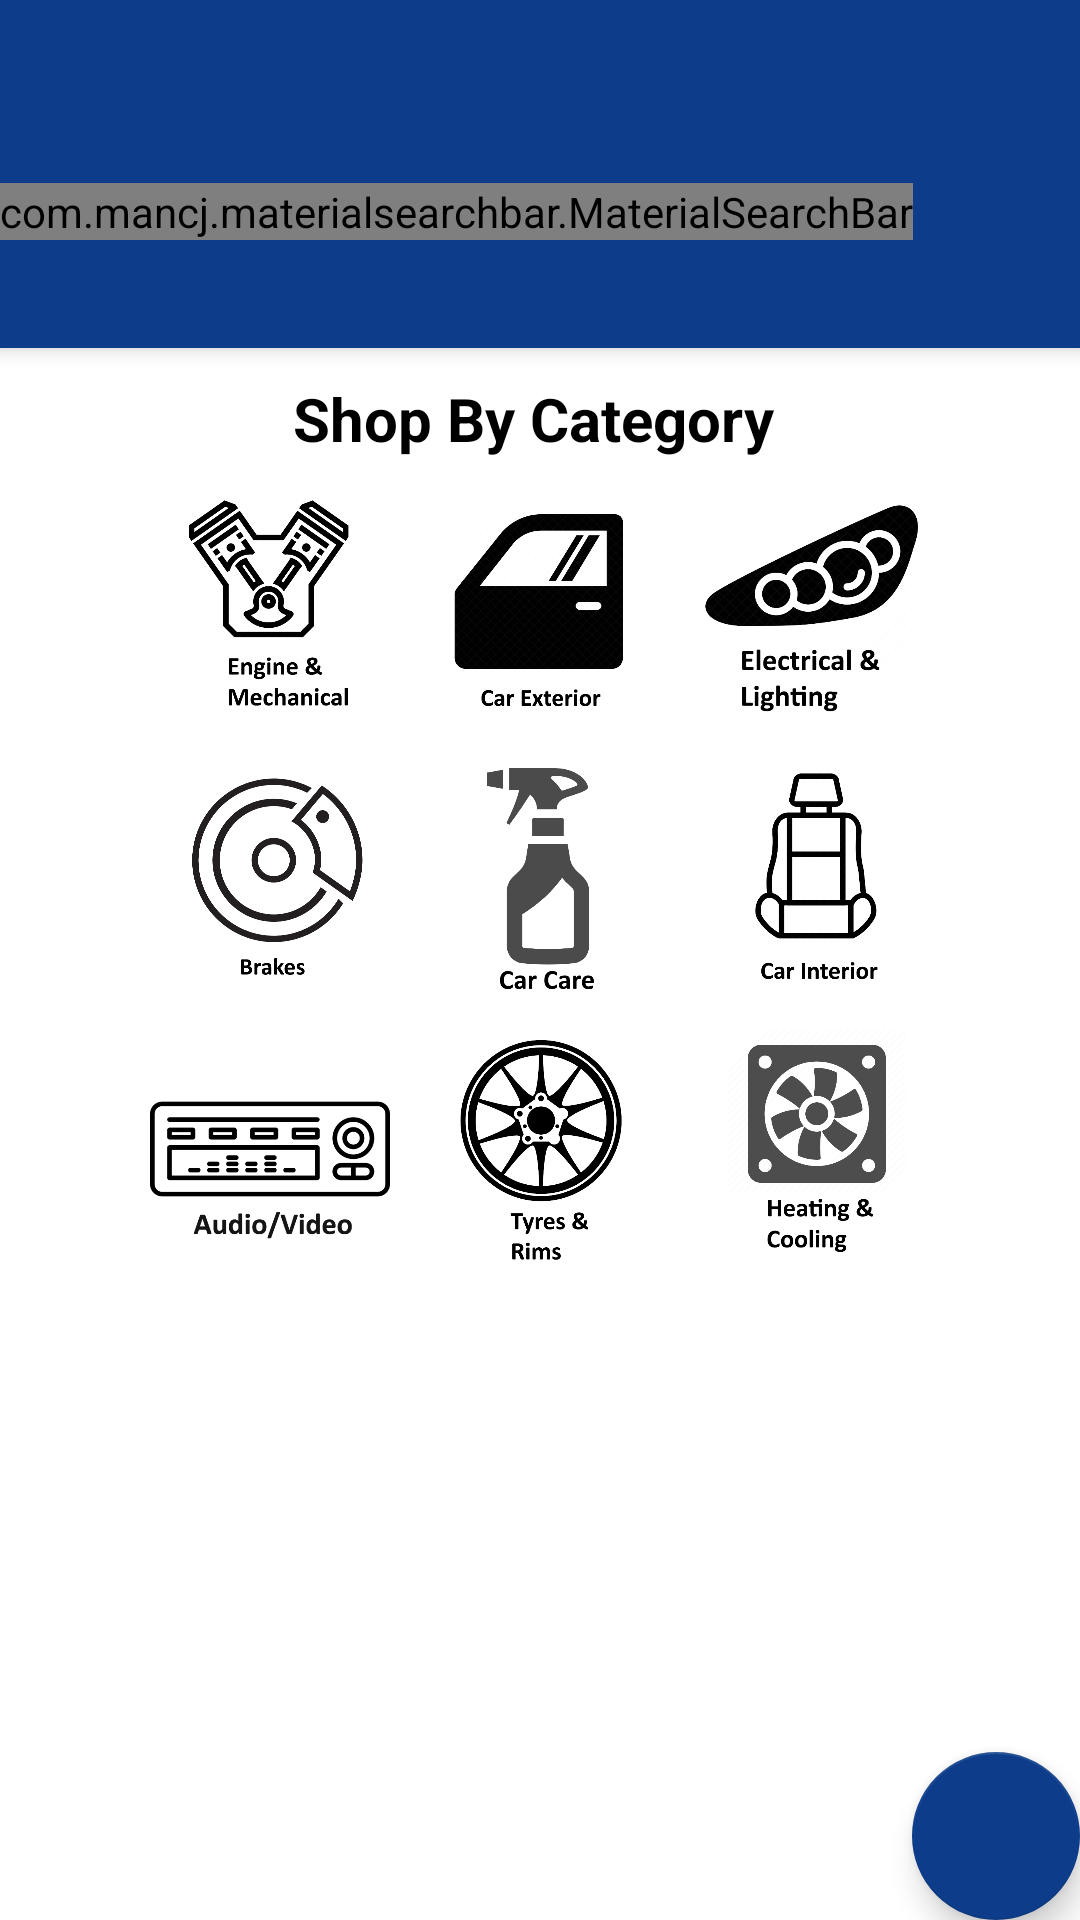

Android layout source for this screen:
<!-- AndroidManifest.xml: application theme AppTheme -->
<!-- res/layout/app_bar_main.xml -->
<?xml version="1.0" encoding="utf-8"?>
<androidx.coordinatorlayout.widget.CoordinatorLayout xmlns:android="http://schemas.android.com/apk/res/android"
    xmlns:app="http://schemas.android.com/apk/res-auto"
    xmlns:tools="http://schemas.android.com/tools"
    android:layout_width="wrap_content"
    android:layout_height="wrap_content"
    tools:context=".MainActivity">

    <com.google.android.material.appbar.AppBarLayout
        android:layout_width="match_parent"
        android:layout_height="wrap_content"
        android:theme="@style/AppTheme.AppBarOverlay">

        <androidx.appcompat.widget.Toolbar
            android:id="@+id/toolbar"
            android:layout_width="wrap_content"
            android:layout_height="wrap_content"
            android:background="?attr/colorPrimary"
            app:popupTheme="@style/AppTheme.PopupOverlay">




        </androidx.appcompat.widget.Toolbar>


        <LinearLayout
            android:layout_width="wrap_content"
            android:layout_height="60dp">
            <com.mancj.materialsearchbar.MaterialSearchBar
                style="@style/MaterialSearchBarLight"
                app:mt_hint="Custom hint"
                app:mt_placeholder="Search"
                app:mt_maxSuggestionsCount="10"
                android:layout_width="wrap_content"
                android:layout_height="wrap_content"
                android:layout_marginTop="5dp"
                android:id="@+id/search_Bar" />
        </LinearLayout>





    </com.google.android.material.appbar.AppBarLayout>


    <include layout="@layout/content_main" />
    <com.google.android.material.floatingactionbutton.FloatingActionButton
        android:id="@+id/fab"
        android:layout_width="wrap_content"
        android:layout_height="wrap_content"
        android:layout_gravity="bottom|end"
        android:layout_margin="@dimen/fab_margin"
        app:backgroundTint="@color/colorPrimary"
        app:srcCompat="@drawable/shopping_cart" />



</androidx.coordinatorlayout.widget.CoordinatorLayout>
<!-- res/layout/content_main.xml (included above) -->
<?xml version="1.0" encoding="utf-8"?>
<RelativeLayout xmlns:android="http://schemas.android.com/apk/res/android"
    xmlns:app="http://schemas.android.com/apk/res-auto"
    xmlns:tools="http://schemas.android.com/tools"
    android:layout_width="wrap_content"
    android:layout_height="match_parent"
    android:orientation="horizontal"
    app:layout_behavior="@string/appbar_scrolling_view_behavior"
    tools:context=".MainActivity"
    tools:showIn="@layout/app_bar_main"
    android:background="@color/white"
    >

    <TextView

        android:id="@+id/slogan_category"
        android:layout_width="match_parent"
        android:layout_height="wrap_content"
        android:layout_alignParentTop="true"
        android:layout_centerHorizontal="true"
        android:layout_marginTop="10dp"
        android:text="Shop By Category "
        android:textAlignment="center"
        android:textSize="20sp"
        android:textColor="#000000"
        android:textStyle="bold"

        />

    <LinearLayout
        android:id="@+id/linear1_category_layout"
        android:layout_width="match_parent"
        android:layout_height="wrap_content"
        android:layout_below="@+id/slogan_category"
        android:orientation="horizontal"
        android:layout_centerHorizontal="true"
        android:gravity="center"
        android:layout_marginTop="10dp">


        <ImageView
            android:id="@+id/engine_mechanical"
            android:layout_width="80dp"
            android:layout_height="80dp"
            android:src="@drawable/engine_mechanical"
            />


        <ImageView
            android:id="@+id/car_exterior"
            android:layout_width="80dp"
            android:layout_height="80dp"
            android:layout_marginLeft="10dp"
            android:src="@drawable/car_exterior"
            />

        <ImageView
            android:id="@+id/electrical_lighting"
            android:layout_width="80dp"
            android:layout_height="80dp"
            android:layout_marginLeft="10dp"
            android:src="@drawable/electrical_lighting"
            />



    </LinearLayout>






    <LinearLayout
        android:id="@+id/linear2_category_layout"
        android:layout_width="match_parent"
        android:layout_height="wrap_content"
        android:layout_below="@+id/linear1_category_layout"
        android:orientation="horizontal"
        android:layout_centerHorizontal="true"
        android:gravity="center"
        android:layout_marginTop="10dp">


        <ImageView
            android:id="@+id/brakes"
            android:layout_width="80dp"
            android:layout_height="80dp"
            android:src="@drawable/brakes"
            />


        <ImageView
            android:id="@+id/car_care"
            android:layout_width="80dp"
            android:layout_height="80dp"
            android:layout_marginLeft="10dp"
            android:src="@drawable/car_care"

            />

        <ImageView
            android:id="@+id/car_interior"
            android:layout_width="80dp"
            android:layout_height="80dp"
            android:layout_marginLeft="10dp"
            android:src="@drawable/car_interior"
            />



    </LinearLayout>











    <LinearLayout
        android:id="@+id/linear3_category_layout"
        android:layout_width="match_parent"
        android:layout_height="wrap_content"
        android:layout_below="@+id/linear2_category_layout"
        android:orientation="horizontal"
        android:layout_centerHorizontal="true"
        android:gravity="center"
        android:layout_marginTop="10dp">


        <ImageView
            android:id="@+id/audio_video"
            android:layout_width="80dp"
            android:layout_height="80dp"
            android:src="@drawable/audio_video"
            />


        <ImageView
            android:id="@+id/tyres_rims"
            android:layout_width="80dp"
            android:layout_height="80dp"
            android:layout_marginLeft="10dp"
            android:src="@drawable/tyres_rims"
            />

        <ImageView
            android:id="@+id/heating_cooling"
            android:layout_width="80dp"
            android:layout_height="80dp"
            android:layout_marginLeft="10dp"
            android:src="@drawable/heating_cooling"
            />



    </LinearLayout>












</RelativeLayout>
<!-- resources referenced by this layout -->
<resources>
  <color name="colorPrimary">#0D3D8A</color>
  <!-- drawable audio_video: png bitmap (drawable-v24, 26139 bytes) -->
  <!-- drawable brakes: png bitmap (drawable-v24, 69741 bytes) -->
  <!-- drawable car_care: png bitmap (drawable-v24, 30002 bytes) -->
  <!-- drawable car_exterior: png bitmap (drawable-v24, 72820 bytes) -->
  <!-- drawable car_interior: png bitmap (drawable-v24, 43880 bytes) -->
  <!-- drawable electrical_lighting: png bitmap (drawable-v24, 72349 bytes) -->
  <!-- drawable engine_mechanical: png bitmap (drawable-v24, 61720 bytes) -->
  <!-- drawable heating_cooling: png bitmap (drawable-v24, 52625 bytes) -->
  <!-- drawable tyres_rims: png bitmap (drawable-v24, 60613 bytes) -->
  <style name="AppTheme.AppBarOverlay" parent="ThemeOverlay.AppCompat.Dark.ActionBar" />
  <style name="AppTheme.PopupOverlay" parent="ThemeOverlay.AppCompat.Light" />
  <style name="AppTheme" parent="Theme.AppCompat.Light.DarkActionBar">
          
          <item name="colorPrimary">@color/colorPrimary</item>
          <item name="colorPrimaryDark">@color/colorPrimaryDark</item>
          <item name="colorAccent">@color/colorAccent</item>
      </style>
  <color name="colorPrimaryDark">#0D3D8A</color>
  <color name="colorAccent">#D81B60</color>
  <!-- not gathered from this repository: default colours our renderer supplied (Android Studio template values) -->
  <color name="white">#FFFFFFFF</color>
</resources>
